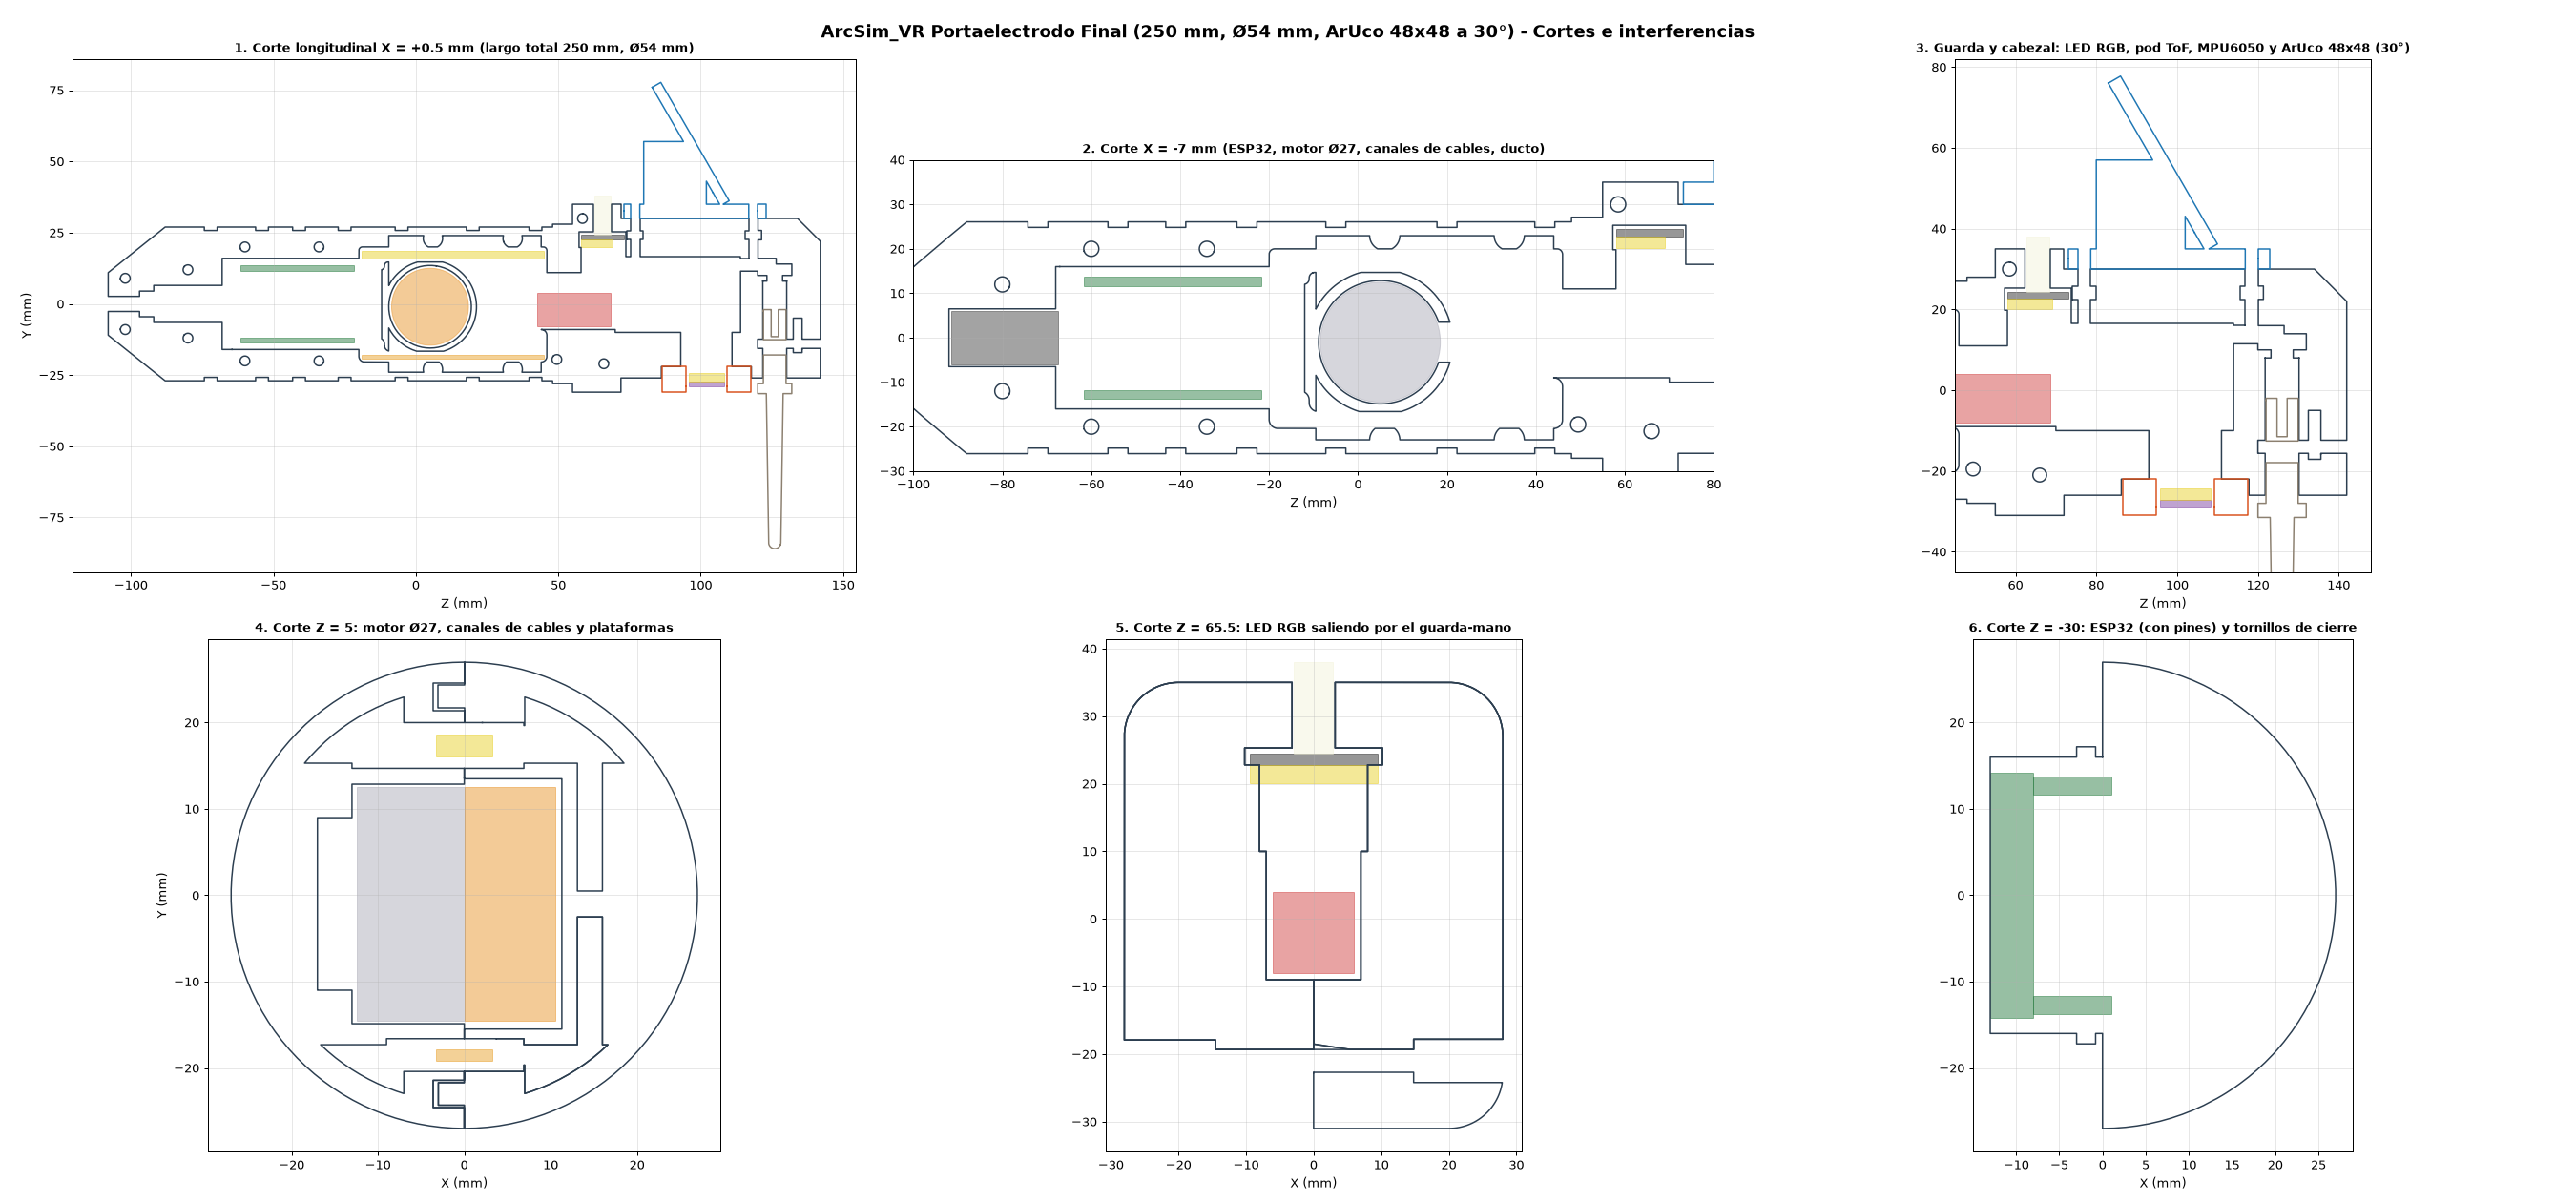

Generate this figure with Python:
#!/usr/bin/env python3
"""Genera preview_cad.png (cortes del modelo v3.0 con componentes). Requiere cadquery, trimesh, matplotlib."""
import sys, tempfile, os
from pathlib import Path
import numpy as np, trimesh, matplotlib
matplotlib.use("Agg")
import matplotlib.pyplot as plt
import cadquery as cq
sys.path.insert(0, str(Path(__file__).resolve().parent))
import generate_holder_cad as g

tmp = tempfile.mkdtemp()
def to_mesh(wp, name):
    p = os.path.join(tmp, name + ".stl")
    cq.exporters.export(wp, p, exportType="STL", tolerance=0.05, angularTolerance=0.1)
    return trimesh.load(p)

right, left, shell = g.build_clamshell_halves()
pod = g.build_sensor_pod_tof(); rod = g.build_electrode_rod(60.0); aruco = g.build_aruco_mount()
body = trimesh.util.concatenate([to_mesh(right, "r"), to_mesh(left, "l")])
others = {"pod": (to_mesh(pod, "pod"), "#d9531e"), "rod": (to_mesh(rod, "rod"), "#8c8070"), "aruco": (to_mesh(aruco, "ar"), "#1f77b4")}
comps = {n: (to_mesh(s, n), tuple(c)) for n, (s, c) in g.build_components().items()}

def sec(mesh, axis, val):
    o = [0, 0, 0]; n = [0, 0, 0]; o[axis] = val; n[axis] = 1
    p = mesh.section(plane_origin=o, plane_normal=n)
    if p is None: return []
    return p.discrete
def plot(ax, axis, val, h, v, title, xlim=None, ylim=None, with_comps=True):
    for ln in sec(body, axis, val): ax.plot(ln[:, h], ln[:, v], color="#2c3e50", lw=1.2)
    for n, (m, c) in others.items():
        for ln in sec(m, axis, val): ax.plot(ln[:, h], ln[:, v], color=c, lw=1.2)
    if with_comps:
        for n, (m, c) in comps.items():
            for ln in sec(m, axis, val): ax.fill(ln[:, h], ln[:, v], color=c, alpha=0.45, lw=0.8)
    ax.set_aspect("equal"); ax.grid(alpha=.3); ax.set_title(title, fontsize=10, fontweight="bold")
    if xlim: ax.set_xlim(*xlim)
    if ylim: ax.set_ylim(*ylim)

fig, axs = plt.subplots(2, 3, figsize=(30, 14))
plot(axs[0,0], 0, 0.5, 2, 1, "1. Corte longitudinal X = +0.5 mm (largo total 250 mm, Ø54 mm)")
axs[0,0].set_xlabel("Z (mm)"); axs[0,0].set_ylabel("Y (mm)")
plot(axs[0,1], 0, -7.0, 2, 1, "2. Corte X = -7 mm (ESP32, motor Ø27, canales de cables, ducto)", xlim=(-100, 80), ylim=(-30, 40))
axs[0,1].set_xlabel("Z (mm)")
plot(axs[0,2], 0, 0.5, 2, 1, "3. Guarda y cabezal: LED RGB, pod ToF, MPU6050 y ArUco 48x48 (30°)", xlim=(45, 148), ylim=(-45, 82))
axs[0,2].set_xlabel("Z (mm)")
plot(axs[1,0], 2, g.MOTOR_Z + 0.37, 0, 1, f"4. Corte Z = {g.MOTOR_Z:.0f}: motor Ø27, canales de cables y plataformas")
axs[1,0].set_xlabel("X (mm)"); axs[1,0].set_ylabel("Y (mm)")
plot(axs[1,1], 2, g.LED_Z + 0.3, 0, 1, f"5. Corte Z = {g.LED_Z:.1f}: LED RGB saliendo por el guarda-mano")
axs[1,1].set_xlabel("X (mm)")
plot(axs[1,2], 2, -30.3, 0, 1, "6. Corte Z = -30: ESP32 (con pines) y tornillos de cierre")
axs[1,2].set_xlabel("X (mm)")
fig.suptitle("ArcSim_VR Portaelectrodo Final (250 mm, Ø54 mm, ArUco 48x48 a 30°) - Cortes e interferencias", fontsize=14, fontweight="bold")
plt.tight_layout()
out = Path(__file__).resolve().parent / "preview_cad.png"
plt.savefig(out, dpi=90); print("OK", out)
